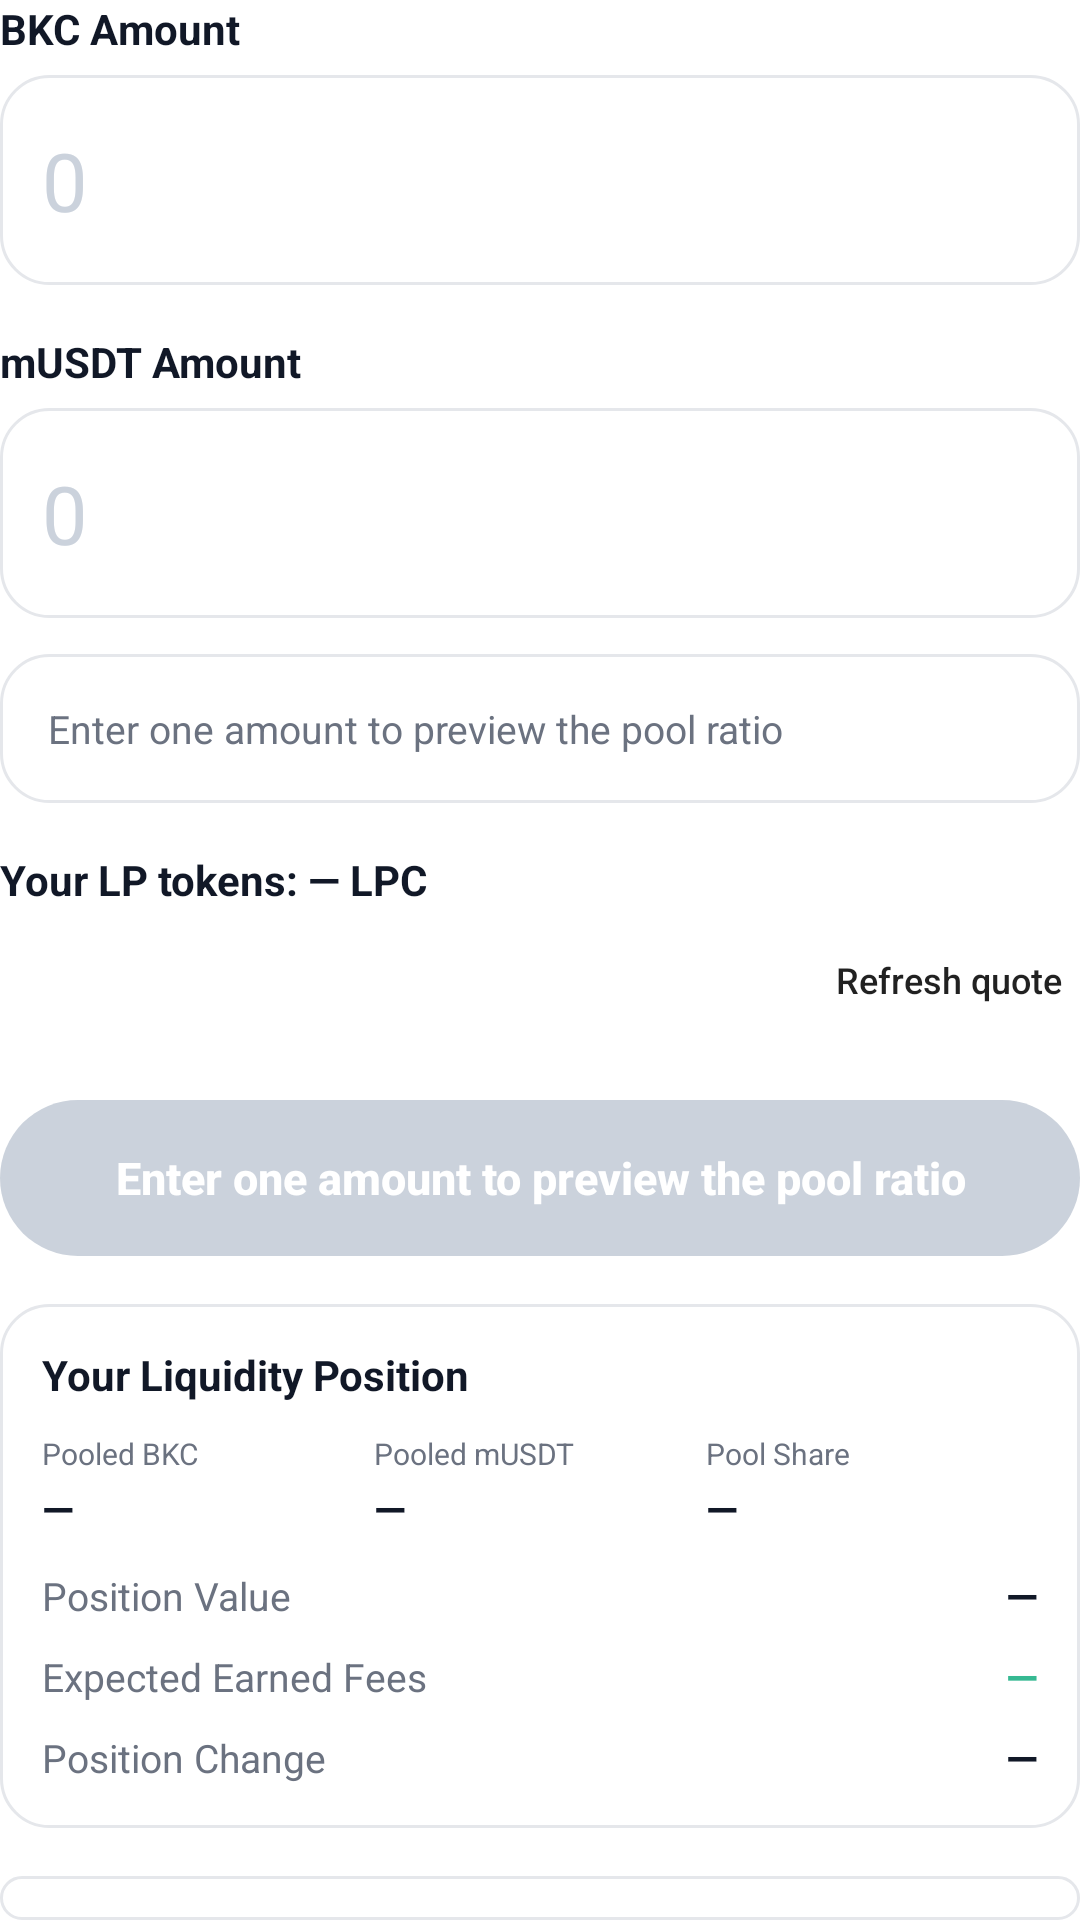

Write the Android layout XML for this screen, with the resource values it uses.
<!-- AndroidManifest.xml: application theme Theme.BrokerFi -->
<!-- res/layout/include_trade_liquidity.xml -->
<?xml version='1.0' encoding='utf-8'?>
<LinearLayout xmlns:android="http://schemas.android.com/apk/res/android" android:layout_width="match_parent" android:layout_height="wrap_content" android:orientation="vertical">
    <TextView android:id="@+id/lp_status" style="@style/VideoText" android:visibility="gone" />
    <TextView style="@style/VideoHeading" android:layout_marginTop="0dp" android:text="BKC Amount" />
    <EditText android:id="@+id/lp_bkc_amount" style="@style/VideoInput" android:contentDescription="BKC Amount" />
    <TextView android:id="@+id/lp_bkc_balance" style="@style/VideoText" android:visibility="gone" />
    <TextView style="@style/VideoHeading" android:layout_marginTop="16dp" android:text="mUSDT Amount" />
    <EditText android:id="@+id/lp_musdt_amount" style="@style/VideoInput" android:contentDescription="mUSDT Amount" />
    <TextView android:id="@+id/lp_musdt_balance" style="@style/VideoText" android:visibility="gone" />
    <TextView android:id="@+id/lp_add_quote" style="@style/VideoText" android:background="@drawable/video_panel" android:padding="16dp" android:layout_marginTop="12dp" android:text="Enter one amount to preview the pool ratio" android:lineSpacingExtra="1dp" />
    <TextView android:id="@+id/lp_owned" style="@style/VideoHeading" android:layout_marginTop="16dp" android:text="Your LP tokens: — LPC" />
    <TextView android:id="@+id/lp_add_hint" style="@style/VideoText" android:visibility="gone" />
    <Button
        android:id="@+id/lp_refresh_quote"
        android:layout_width="wrap_content"
        android:layout_height="48dp"
        android:layout_gravity="end"
        android:background="?attr/selectableItemBackground"
        android:text="@string/trade_refresh_quote"
        android:textAllCaps="false"
        android:textSize="12sp" />
    <Button android:id="@+id/lp_approve_add" style="@style/VideoAction" android:text="Approve mUSDT" android:visibility="gone" android:minHeight="52dp" />
    <Button android:id="@+id/lp_add" style="@style/VideoAction" android:text="Enter one amount to preview the pool ratio" android:minHeight="52dp" />
    <LinearLayout style="@style/VideoPanel">
        <TextView style="@style/VideoHeading" android:layout_marginTop="0dp" android:text="Your Liquidity Position" />
        <LinearLayout android:layout_width="match_parent" android:layout_height="wrap_content" android:layout_marginTop="10dp">
            <LinearLayout android:layout_width="0dp" android:layout_height="wrap_content" android:layout_weight="1" android:orientation="vertical">
                <TextView style="@style/VideoText" android:layout_marginTop="0dp" android:text="Pooled BKC" android:textSize="10sp" />
                <TextView android:id="@+id/lp_pooled_bkc" style="@style/VideoHeading" android:layout_marginTop="2dp" android:text="—" />
            </LinearLayout>
            <LinearLayout android:layout_width="0dp" android:layout_height="wrap_content" android:layout_weight="1" android:orientation="vertical">
                <TextView style="@style/VideoText" android:layout_marginTop="0dp" android:text="Pooled mUSDT" android:textSize="10sp" />
                <TextView android:id="@+id/lp_pooled_musdt" style="@style/VideoHeading" android:layout_marginTop="2dp" android:text="—" />
            </LinearLayout>
            <LinearLayout android:layout_width="0dp" android:layout_height="wrap_content" android:layout_weight="1" android:orientation="vertical">
                <TextView style="@style/VideoText" android:layout_marginTop="0dp" android:text="Pool Share" android:textSize="10sp" />
                <TextView android:id="@+id/lp_pool_share" style="@style/VideoHeading" android:layout_marginTop="2dp" android:text="—" />
            </LinearLayout>
        </LinearLayout>
        <LinearLayout android:layout_width="match_parent" android:layout_height="wrap_content" android:gravity="center_vertical" android:layout_marginTop="10dp">
            <TextView style="@style/VideoText" android:layout_width="0dp" android:layout_weight="1" android:layout_marginTop="0dp" android:text="Position Value" />
            <TextView android:id="@+id/lp_position_value" style="@style/VideoHeading" android:layout_width="wrap_content" android:layout_marginTop="0dp" android:text="—" />
        </LinearLayout>
        <LinearLayout android:layout_width="match_parent" android:layout_height="wrap_content" android:gravity="center_vertical" android:layout_marginTop="8dp">
            <TextView style="@style/VideoText" android:layout_width="0dp" android:layout_weight="1" android:layout_marginTop="0dp" android:text="Expected Earned Fees" />
            <TextView android:id="@+id/lp_fees" style="@style/VideoHeading" android:layout_width="wrap_content" android:layout_marginTop="0dp" android:textColor="#36B992" android:text="—" />
        </LinearLayout>
        <LinearLayout android:layout_width="match_parent" android:layout_height="wrap_content" android:gravity="center_vertical" android:layout_marginTop="8dp">
            <TextView style="@style/VideoText" android:layout_width="0dp" android:layout_weight="1" android:layout_marginTop="0dp" android:text="Position Change" />
            <TextView android:id="@+id/lp_position_change" style="@style/VideoHeading" android:layout_width="wrap_content" android:layout_marginTop="0dp" android:text="—" />
        </LinearLayout>
        <TextView android:id="@+id/lp_position" style="@style/VideoText" android:visibility="gone" />
        <TextView android:id="@+id/lp_position_help" android:layout_width="0dp" android:layout_height="0dp" android:visibility="gone" />
    </LinearLayout>
    <LinearLayout style="@style/VideoPanel">
        <TextView style="@style/VideoHeading" android:layout_marginTop="0dp" android:text="Remove Liquidity" />
        <TextView android:id="@+id/lp_remove_percent" style="@style/VideoHeading" android:text="Remove 0% of your LP tokens" />
        <SeekBar android:id="@+id/lp_remove_slider" android:layout_width="match_parent" android:layout_height="28dp" android:max="100" android:progressTint="#4B8EED" android:thumbTint="#4B8EED" android:contentDescription="Percentage of LP tokens to remove" />
        <LinearLayout android:layout_width="match_parent" android:layout_height="wrap_content">
            <Button android:id="@+id/lp_percent_25" style="@style/VideoPercent" android:text="25%" />
            <Button android:id="@+id/lp_percent_50" style="@style/VideoPercent" android:text="50%" />
            <Button android:id="@+id/lp_percent_75" style="@style/VideoPercent" android:text="75%" />
            <Button android:id="@+id/lp_percent_100" style="@style/VideoPercent" android:text="100%" />
        </LinearLayout>
        <TextView android:id="@+id/lp_remove_quote" style="@style/VideoText" android:textSize="11sp" android:text="You will receive: — BKC + — mUSDT" />
        <TextView android:id="@+id/lp_remove_hint" style="@style/VideoText" android:visibility="gone" />
        <Button android:id="@+id/lp_approve_remove" style="@style/VideoAction" android:text="Approve LP" android:visibility="gone" />
        <Button android:id="@+id/lp_remove" style="@style/VideoAction" android:text="Remove Liquidity" />
    </LinearLayout>
    <LinearLayout style="@style/VideoPanel" android:paddingTop="0dp" android:paddingBottom="0dp">
        <Button android:id="@+id/lp_history_toggle" style="@style/VideoHistoryToggle" android:text="LP History" android:layout_marginTop="0dp" android:textSize="13sp" android:minHeight="40dp" />
        <LinearLayout android:id="@+id/lp_history_rows" android:layout_width="match_parent" android:layout_height="wrap_content" android:orientation="vertical" android:visibility="gone" />
    </LinearLayout>
</LinearLayout>
<!-- resources referenced by this layout -->
<resources>
  <!-- drawable video_panel (drawable) -->
  <?xml version='1.0' encoding='utf-8'?>
  <shape xmlns:android="http://schemas.android.com/apk/res/android">
      <solid android:color="#FFFFFF" />
      <stroke android:width="1dp" android:color="#E5E7EB" />
      <corners android:radius="16dp" />
  </shape>
  <string name="trade_refresh_quote">Refresh quote</string>
  <style name="VideoHeading" parent="VideoText">
          <item name="android:textSize">14sp</item>
          <item name="android:textColor">#111827</item>
          <item name="android:textStyle">bold</item>
      </style>
  <style name="VideoInput">
          <item name="android:layout_width">match_parent</item>
          <item name="android:layout_height">wrap_content</item>
          <item name="android:minHeight">70dp</item>
          <item name="android:layout_marginTop">6dp</item>
          <item name="android:background">@drawable/video_panel</item>
          <item name="android:padding">14dp</item>
          <item name="android:hint">0</item>
          <item name="android:inputType">numberDecimal</item>
          <item name="android:singleLine">true</item>
          <item name="android:textSize">27sp</item>
          <item name="android:textColor">#111827</item>
          <item name="android:textColorHint">#CBD2DC</item>
      </style>
  <style name="VideoPanel">
          <item name="android:layout_width">match_parent</item>
          <item name="android:layout_height">wrap_content</item>
          <item name="android:orientation">vertical</item>
          <item name="android:padding">14dp</item>
          <item name="android:layout_marginTop">16dp</item>
          <item name="android:background">@drawable/video_panel</item>
      </style>
  <style name="VideoPercent">
          <item name="android:layout_width">0dp</item>
          <item name="android:layout_height">28dp</item>
          <item name="android:layout_weight">1</item>
          <item name="android:layout_margin">1dp</item>
          <item name="android:background">#E3E6EB</item>
          <item name="android:backgroundTint">@null</item>
          <item name="android:textSize">11sp</item>
          <item name="android:textColor">#374151</item>
          <item name="android:textStyle">bold</item>
          <item name="android:textAllCaps">false</item>
          <item name="android:minWidth">0dp</item>
          <item name="android:minHeight">0dp</item>
          <item name="android:padding">0dp</item>
      </style>
  <style name="VideoText">
          <item name="android:layout_width">match_parent</item>
          <item name="android:layout_height">wrap_content</item>
          <item name="android:textSize">13sp</item>
          <item name="android:textColor">#6B7280</item>
          <item name="android:layout_marginTop">8dp</item>
      </style>
  <style name="Theme.BrokerFi" parent="Base.Theme.BrokerFi" />
  <!-- drawable video_button_disabled (drawable) -->
  <?xml version='1.0' encoding='utf-8'?>
  <shape xmlns:android="http://schemas.android.com/apk/res/android">
      <solid android:color="#CBD2DC" />
      <corners android:radius="28dp" />
  </shape>
  <style name="Base.Theme.BrokerFi" parent="Theme.AppCompat.DayNight.NoActionBar">
          <item name="android:windowTranslucentStatus">true</item>
          <item name="android:windowTranslucentNavigation">false</item>
          <item name="android:statusBarColor">@android:color/transparent</item>
          <item name="android:windowBackground">@android:color/white</item>
          
          
  
      </style>
</resources>
